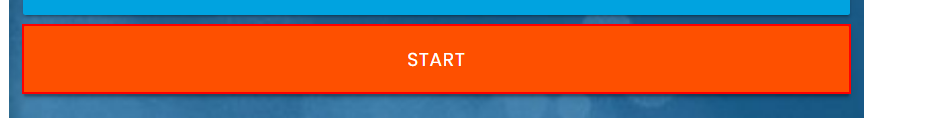
Task: Learning 
Workflow: RPAChallengeExcelClassic_4.4

Step 1: click on the button

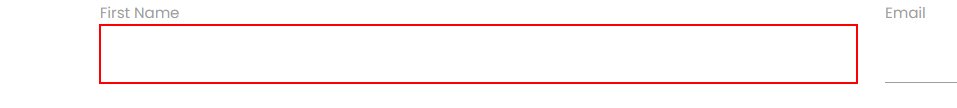
Step 2: type "[CurrentRow("First Name").ToString]" into the text box

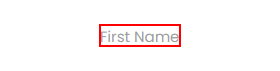
Step 3: First Name Label on the label 'First Name' in window 'Rpa Challenge' (chrome.exe)

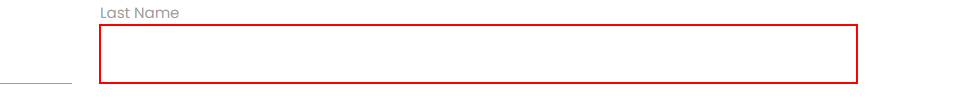
Step 4: type "[CurrentRow("Last Name").ToString]" into the text box

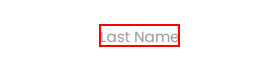
Step 5: Last Name Label on the label 'Last Name' in window 'Rpa Challenge' (chrome.exe)

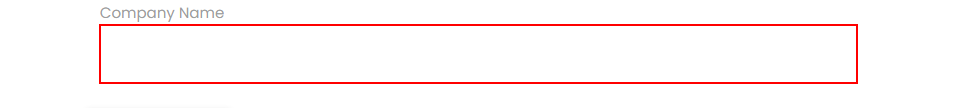
Step 6: type "[CurrentRow("Company Name").ToString]" into the text box

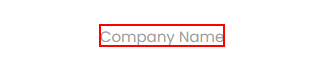
Step 7: Company Name Label on the label 'Company Name' in window 'Rpa Challenge' (chrome.exe)

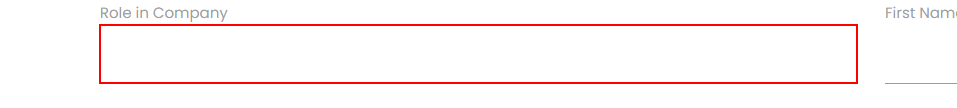
Step 8: type "[CurrentRow("Role in Company").ToString]" into the text box

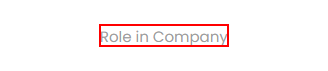
Step 9: Role in Company Label on the label 'Role in Company' in window 'Rpa Challenge' (chrome.exe)

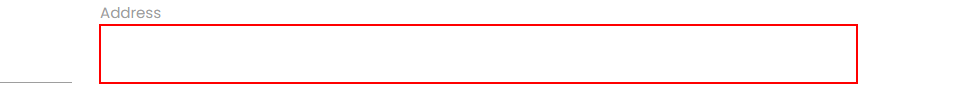
Step 10: type "[CurrentRow("Address").ToString]" into the text box

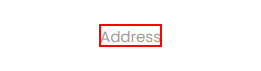
Step 11: Address Label on the label 'Address' in window 'Rpa Challenge' (chrome.exe)

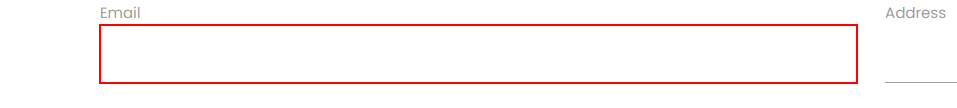
Step 12: type "[CurrentRow("Email").ToString]" into the text box

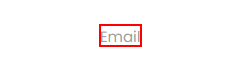
Step 13: Email Label on the label 'Email' in window 'Rpa Challenge' (chrome.exe)

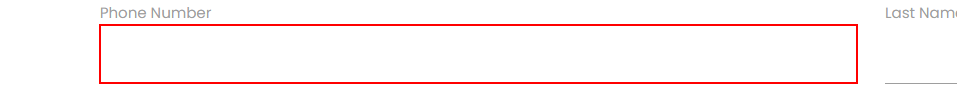
Step 14: type "[CurrentRow("Phone Number").ToString]" into the text box

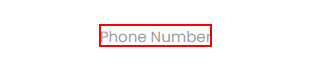
Step 15: Phone Number Label on the label 'Phone Number' in window 'Rpa Challenge' (chrome.exe)

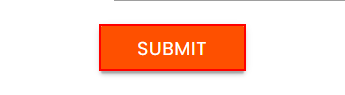
Step 16: click on the text box in window 'Rpa Challenge' (chrome.exe)

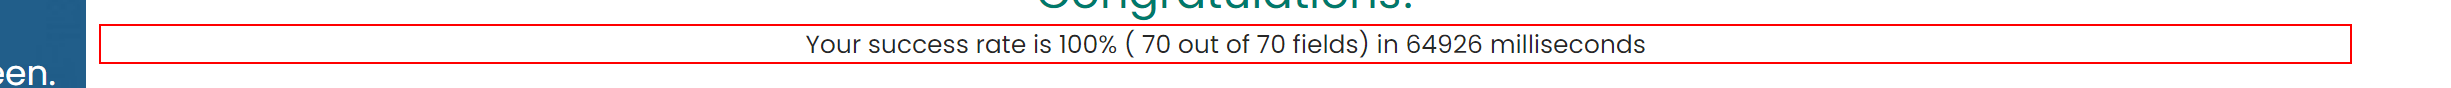
Step 17: get-text from the element in window 'Rpa Challenge' (chrome.exe)
